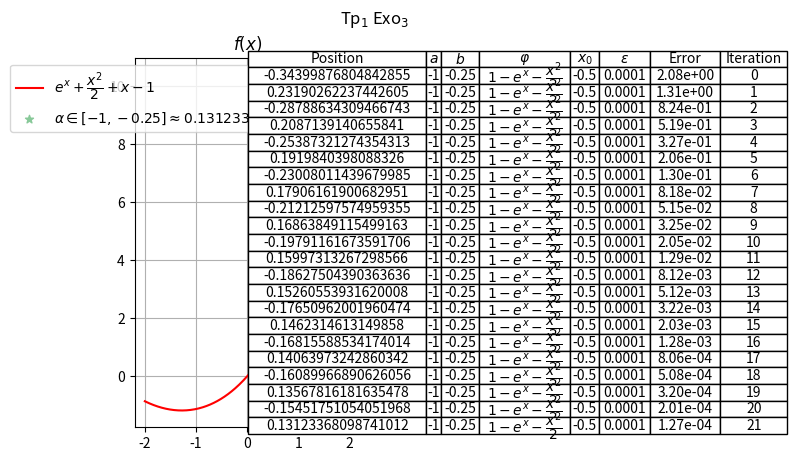

The script that saved this image:
import numpy as np
import matplotlib.pyplot as plt
from collections import namedtuple

root = namedtuple("root", ["position","a", "b","phi","x_0","eps","error","iteration"])

def function(x):
    return np.exp(x) + x**2/2 + x - 1

def phi_function(x):
    return 1 - np.exp(x) - (x**2/2)


def ErrorEstimation(x_0,x_1,k,n):
    return k**(n)/(1-k) * abs(x_0-x_1)


def Fixed_Point(eps,a,b,k,x_0,phi_function,label,max_iter=100):
     
    rootList=[]

    x_1 = x_n = x = phi_function(x_0)
    
    n = 0

    while (error:= ErrorEstimation(x_0,x_1,k,n)) > eps and n<= max_iter:
        x = phi_function(x_n)
        if x==x_n:
            rootList = [root(x_n,a,b,label,x_0,eps,"No Error",n)]
            return rootList
        x_n = x
        rootList.append(root(x_n,a,b,label,x_0,eps,f"{error:.2e}",n))
        n = n+1
     
    if n==0:
        rootList = [root(x_n,a,b,label,x_0,eps,"No Error",n)]
        return rootList
    elif n>max_iter:
        rootList = [root(x_n,a,b,label,x_0,eps,"Doesn't Converge Exceeded Max Number Of Iteration",n)]
    else: 
        return rootList


def scatter(rootElement,marker):
    
    if rootElement.error == "No Error":
        plt.scatter(rootElement.position,0,color="#88c999",marker=marker,label=fr"$\alpha \in [{rootElement.a},{rootElement.b}]  = {rootElement.position}$")
    
    else:
        plt.scatter(rootElement.position,0,color="#88c999",marker=marker,label=fr"$\alpha \in [{rootElement.a},{rootElement.b}]  \approx {rootElement.position}$")
        


def draw(x,y,label,rootList,color='red',marker='*'):
    plt.subplot(1,2,1)
    plt.plot(x,y,label=label,color=color)
    size = len(rootList)
    scatter(rootList[size-1],marker)
    plt.title(r"$f(x)$")
    plt.legend()
    plt.grid()

    plt.subplot(1,2,2)
    plt.axis('off')
    data = [[r.position, r.a, r.b, r.phi , r.x_0 , r.eps , r.error, r.iteration] for r in rootList] 
    headers =  ["Position","$a$","$b$",r"$\varphi$","$x_0$",r"$\epsilon$","Error","Iteration"]
    the_table = plt.table(fontsize=12,cellText=data,colLabels =headers ,cellLoc = 'center',loc='center')
    the_table.auto_set_column_width(col=list(range(len(headers))))
        

eps = 10**(-4)
k = 0.63
a = -1
b = -0.25
x_0 = -0.5

x = np.linspace(-2,2,400)
y = function(x)

label_f = r"$e^{x} + \dfrac{x^2}{2} + x - 1$"
label_phi =r"$1 - e^{x} - \dfrac{x^2}{2} $"

rootList = Fixed_Point(eps,a,b,k,x_0,phi_function,label_phi)

draw(x,y,label_f,rootList)

plt.suptitle(r"Tp$_1$ Exo$_3$")
plt.show()
